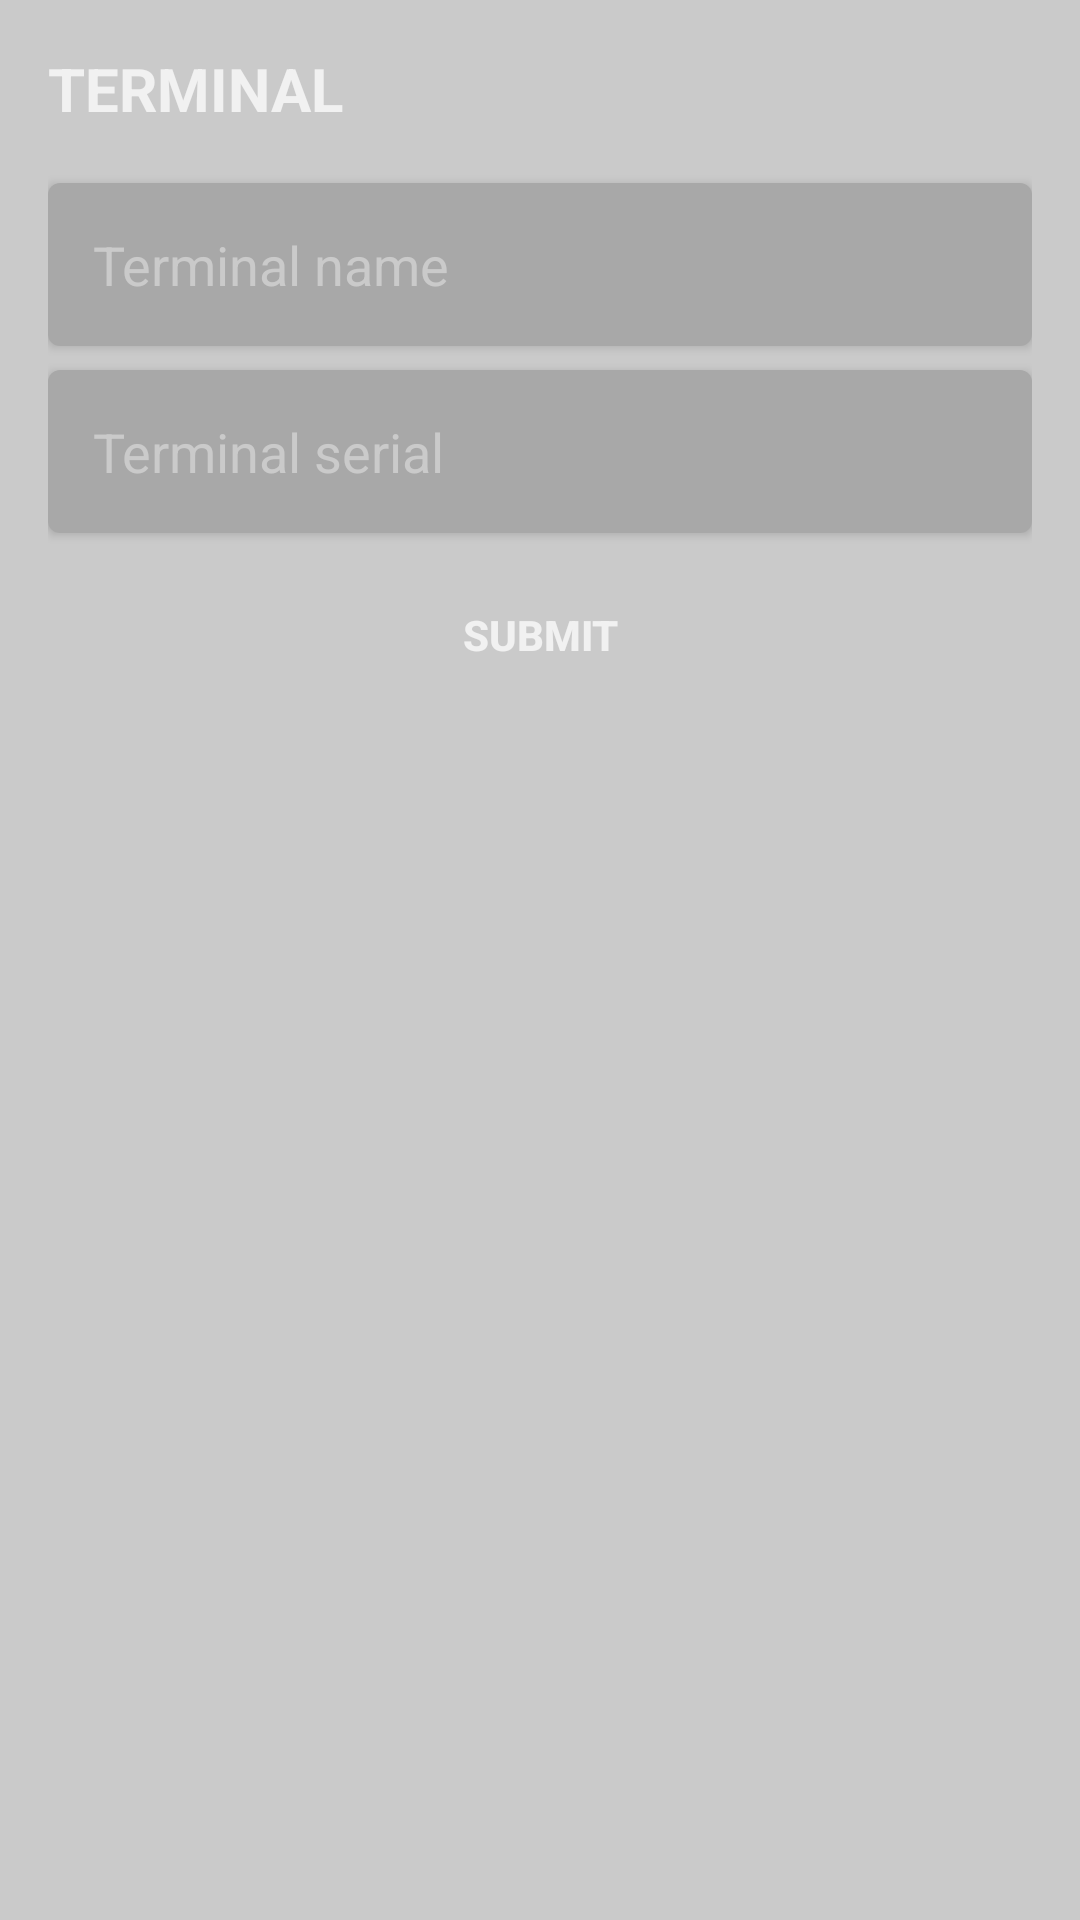

Here is an Android app screen rendered from its layout file. Give the layout XML and the strings, colors and styles it references.
<!-- AndroidManifest.xml: application theme AppTheme -->
<!-- res/layout/custom_alertdialog_terminal.xml -->
<?xml version="1.0" encoding="utf-8"?>
<LinearLayout xmlns:android="http://schemas.android.com/apk/res/android"
    android:layout_width="match_parent"
    android:layout_height="wrap_content"
    android:background="@color/myColorDialogBG"
    android:orientation="vertical">

    <LinearLayout
        android:layout_width="match_parent"
        android:layout_height="match_parent"
        android:orientation="vertical"
        android:padding="16dp">

        <TextView
            android:layout_width="match_parent"
            android:layout_height="wrap_content"
            android:layout_marginBottom="10dp"
            android:text="TERMINAL"
            android:textColor="@color/myColorBackgroundWhite"
            android:textSize="20dp"
            android:textStyle="bold" />

        <android.support.v7.widget.AppCompatEditText
            android:id="@+id/etTerminalName"
            android:layout_width="match_parent"
            android:layout_height="wrap_content"
            android:layout_marginTop="8dp"
            android:background="@drawable/custom_edittext_dialog"
            android:elevation="2dp"
            android:hint="Terminal name"
            android:inputType="text"
            android:textColor="@color/myColorEditTextDialogDisable"
            android:textColorHint="@color/myColorDialogBG" />

        <android.support.v7.widget.AppCompatEditText
            android:id="@+id/etTerminalSerial"
            android:layout_width="match_parent"
            android:layout_height="wrap_content"
            android:layout_marginTop="8dp"
            android:background="@drawable/custom_edittext_dialog"
            android:elevation="2dp"
            android:hint="Terminal serial"
            android:inputType="text"
            android:textColor="@color/myColorEditTextDialogDisable"
            android:textColorHint="@color/myColorDialogBG" />

        <LinearLayout
            android:layout_width="match_parent"
            android:layout_height="wrap_content"
            android:gravity="center_horizontal"
            android:orientation="horizontal">

            <android.support.v7.widget.AppCompatButton
                android:id="@+id/btnTerminalSubmit"
                android:layout_width="0dp"
                android:layout_height="wrap_content"
                android:layout_marginTop="10dp"
                android:layout_weight=".5"
                android:background="@drawable/custom_button_dialog"
                android:elevation="2dp"
                android:text="SUBMIT"
                android:textColor="@color/myColorBackgroundWhite"
                android:textStyle="bold" />

        </LinearLayout>


    </LinearLayout>
</LinearLayout>
<!-- resources referenced by this layout -->
<resources>
  <color name="myColorBackgroundWhite">#f1f1f1</color>
  <color name="myColorDialogBG">#cacaca</color>
  <color name="myColorEditTextDialogDisable">#7b7b7b</color>
  <!-- drawable custom_edittext_dialog (drawable) -->
  <selector xmlns:android="http://schemas.android.com/apk/res/android">
  
      <item android:state_enabled="true">
          <shape>
              <corners android:radius="4dp"/>
              <padding android:left="15dp" android:top="15dp" android:right="15dp"  android:bottom="15dp"/>
              <solid android:color="@color/myColorEditTextDialog"/>
          </shape>
      </item>
  
      <item android:state_enabled="false">
          <shape>
              <corners android:radius="4dp"/>
              <padding android:left="15dp" android:top="15dp" android:right="15dp"  android:bottom="15dp"/>
              <solid android:color="@color/myColorEditTextDialogDisable"/>
          </shape>
      </item>
  </selector>
  <style name="AppTheme" parent="Theme.AppCompat.Light.DarkActionBar">
          
          <item name="colorPrimary">#e67e22</item>
          <item name="colorPrimaryDark">#d35400</item>
          <item name="colorAccent">@color/colorAccent</item>
      </style>
  <color name="myColorEditTextDialog">#a8a8a8</color>
  <color name="colorAccent">#FF4081</color>
  
      //Mark's custom colors
</resources>
